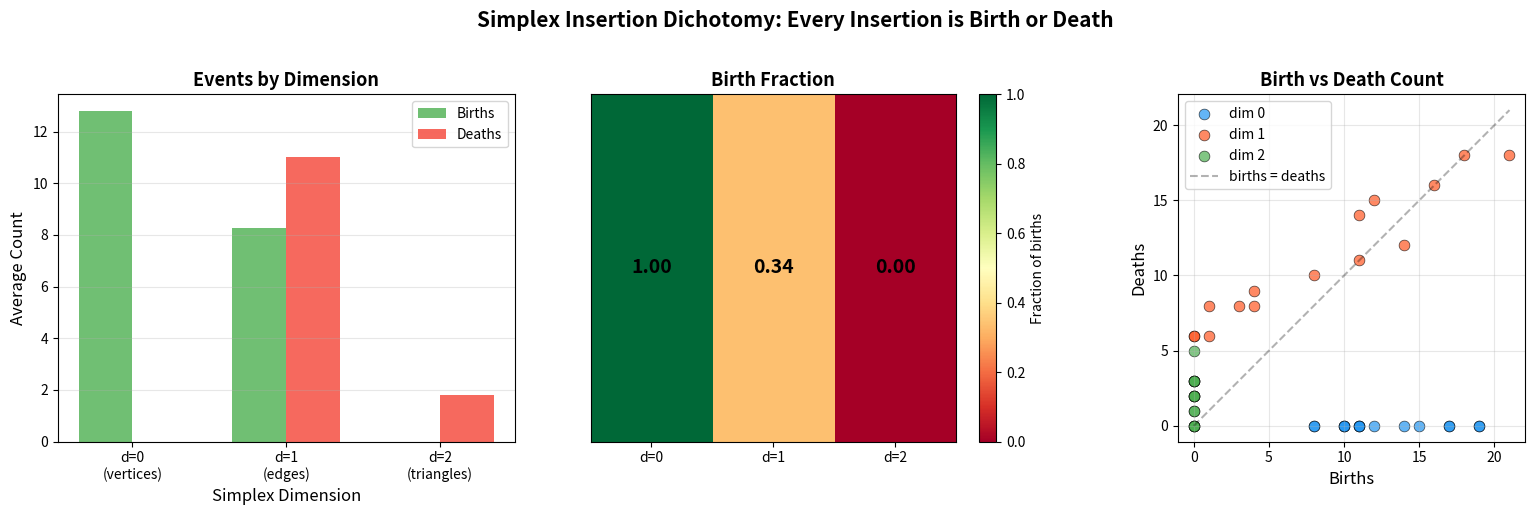

Write Python code to recreate this figure.
"""
Visualization 2: Simplex Insertion Dichotomy — Birth vs Death Heatmap

Creates a heatmap showing which simplex insertions are births and which
are deaths across multiple random complexes, organized by simplex dimension.

This visualizes the core theorem: every simplex insertion changes exactly
one Betti number by exactly ±1, and the change is in degree d (birth) or
degree d-1 (death) where d is the dimension of the inserted simplex.
"""

import matplotlib
matplotlib.use('Agg')
import matplotlib.pyplot as plt
import numpy as np
import random
import itertools
from enum import Enum
from dataclasses import dataclass


# ─── Self-contained algorithms ───

class TropicalEvent(Enum):
    BIRTH = "birth"
    DEATH = "death"

@dataclass
class TropicalMorseDatum:
    degree: int
    event: TropicalEvent

class SimplicialComplex:
    def __init__(self, simplices):
        self.simplices = set(simplices)
        to_add = set()
        for s in self.simplices:
            s_list = list(s)
            for i in range(1, 2**len(s_list)):
                to_add.add(frozenset(s_list[j] for j in range(len(s_list)) if i & (1 << j)))
        self.simplices |= to_add
    def d_simplices(self, d):
        return {s for s in self.simplices if len(s) == d + 1}

def z2_rank(matrix):
    if not matrix or not matrix[0]: return 0
    m = [row[:] for row in matrix]
    rows, cols = len(m), len(m[0])
    rank = 0
    for col in range(cols):
        pivot = None
        for row in range(rank, rows):
            if m[row][col] % 2 == 1: pivot = row; break
        if pivot is None: continue
        m[rank], m[pivot] = m[pivot], m[rank]
        for row in range(rows):
            if row != rank and m[row][col] % 2 == 1:
                m[row] = [(m[row][c] + m[rank][c]) % 2 for c in range(cols)]
        rank += 1
    return rank

def boundary_matrix_z2(K, d):
    d_simps = sorted(K.d_simplices(d), key=lambda s: tuple(sorted(s)))
    d1_simps = sorted(K.d_simplices(d - 1), key=lambda s: tuple(sorted(s)))
    if not d_simps or not d1_simps: return [], d_simps, d1_simps
    d1_index = {s: i for i, s in enumerate(d1_simps)}
    matrix = [[0]*len(d_simps) for _ in range(len(d1_simps))]
    for j, sigma in enumerate(d_simps):
        for v in sigma:
            face = sigma - {v}
            if face in d1_index: matrix[d1_index[face]][j] = 1
    return matrix, d_simps, d1_simps

def compute_betti(K, max_dim=2):
    betti = {}; ranks = {}
    for d in range(max_dim + 2):
        mat, _, _ = boundary_matrix_z2(K, d); ranks[d] = z2_rank(mat)
    for d in range(max_dim + 1):
        betti[d] = len(K.d_simplices(d)) - ranks.get(d, 0) - ranks.get(d + 1, 0)
    return betti

def classify_insertion(K, sigma):
    d = len(sigma) - 1
    mat_before, _, _ = boundary_matrix_z2(K, d)
    rank_before = z2_rank(mat_before)
    K_prime = SimplicialComplex(K.simplices | {sigma})
    mat_after, _, _ = boundary_matrix_z2(K_prime, d)
    rank_after = z2_rank(mat_after)
    if rank_after > rank_before:
        return TropicalMorseDatum(degree=d, event=TropicalEvent.DEATH)
    else:
        return TropicalMorseDatum(degree=d, event=TropicalEvent.BIRTH)


# ─── Generate data ───

n_trials = 15
birth_counts = {0: [], 1: [], 2: []}  # by dimension
death_counts = {0: [], 1: [], 2: []}
birth_fracs = {0: [], 1: [], 2: []}

for trial in range(n_trials):
    random.seed(100 + trial)
    n = random.randint(8, 20)

    edges = []
    for i, j in itertools.combinations(range(n), 2):
        if random.random() < 0.25:
            edges.append(frozenset({i, j}))

    triangles = []
    edge_set = set(edges)
    for i, j, k in itertools.combinations(range(n), 3):
        if (frozenset({i,j}) in edge_set and
            frozenset({j,k}) in edge_set and
            frozenset({i,k}) in edge_set and
            random.random() < 0.4):
            triangles.append(frozenset({i, j, k}))

    K = SimplicialComplex({frozenset({v}) for v in range(n)})
    dim_births = {0: 0, 1: 0, 2: 0}
    dim_deaths = {0: 0, 1: 0, 2: 0}

    # Vertices already in, count as births
    dim_births[0] = n

    for e in edges:
        if e not in K.simplices:
            datum = classify_insertion(K, e)
            K = SimplicialComplex(K.simplices | {e})
            if datum.event == TropicalEvent.BIRTH:
                dim_births[1] += 1
            else:
                dim_deaths[1] += 1

    for t in triangles:
        if t not in K.simplices:
            datum = classify_insertion(K, t)
            K = SimplicialComplex(K.simplices | {t})
            if datum.event == TropicalEvent.BIRTH:
                dim_births[2] += 1
            else:
                dim_deaths[2] += 1

    for d in range(3):
        birth_counts[d].append(dim_births[d])
        death_counts[d].append(dim_deaths[d])
        total = dim_births[d] + dim_deaths[d]
        birth_fracs[d].append(dim_births[d] / total if total > 0 else 0)


# ─── Plot ───

fig, axes = plt.subplots(1, 3, figsize=(16, 5))

# Panel 1: Birth/Death counts by dimension
ax1 = axes[0]
dims = [0, 1, 2]
avg_births = [np.mean(birth_counts[d]) for d in dims]
avg_deaths = [np.mean(death_counts[d]) for d in dims]
x = np.arange(3)
width = 0.35
bars1 = ax1.bar(x - width/2, avg_births, width, label='Births', color='#4CAF50', alpha=0.8)
bars2 = ax1.bar(x + width/2, avg_deaths, width, label='Deaths', color='#F44336', alpha=0.8)
ax1.set_xlabel('Simplex Dimension', fontsize=12)
ax1.set_ylabel('Average Count', fontsize=12)
ax1.set_title('Events by Dimension', fontsize=13, fontweight='bold')
ax1.set_xticks(x)
ax1.set_xticklabels(['d=0\n(vertices)', 'd=1\n(edges)', 'd=2\n(triangles)'])
ax1.legend(fontsize=10)
ax1.grid(True, alpha=0.3, axis='y')

# Panel 2: Birth fraction heatmap
ax2 = axes[1]
data = np.array([[np.mean(birth_fracs[d]) for d in range(3)]] * 1)
im = ax2.imshow([[np.mean(birth_fracs[d]) for d in range(3)]],
                cmap='RdYlGn', vmin=0, vmax=1, aspect='auto')
ax2.set_xticks(range(3))
ax2.set_xticklabels(['d=0', 'd=1', 'd=2'])
ax2.set_yticks([])
ax2.set_title('Birth Fraction', fontsize=13, fontweight='bold')

for d in range(3):
    val = np.mean(birth_fracs[d])
    ax2.text(d, 0, f'{val:.2f}', ha='center', va='center', fontsize=14, fontweight='bold')

plt.colorbar(im, ax=ax2, label='Fraction of births')

# Panel 3: Scatter plot of births vs deaths
ax3 = axes[2]
colors = ['#2196F3', '#FF5722', '#4CAF50']
for d in range(3):
    if birth_counts[d] and death_counts[d]:
        ax3.scatter(birth_counts[d], death_counts[d], c=colors[d], s=60,
                    label=f'dim {d}', alpha=0.7, edgecolors='black', linewidth=0.5)

max_val = max(max(max(birth_counts[d]) for d in range(3)),
              max(max(death_counts[d]) for d in range(3) if death_counts[d]))
ax3.plot([0, max_val], [0, max_val], 'k--', alpha=0.3, label='births = deaths')
ax3.set_xlabel('Births', fontsize=12)
ax3.set_ylabel('Deaths', fontsize=12)
ax3.set_title('Birth vs Death Count', fontsize=13, fontweight='bold')
ax3.legend(fontsize=10)
ax3.grid(True, alpha=0.3)
ax3.set_aspect('equal')

plt.suptitle('Simplex Insertion Dichotomy: Every Insertion is Birth or Death',
             fontsize=15, fontweight='bold', y=1.02)
plt.tight_layout()
plt.savefig('viz_dichotomy.png', dpi=150, bbox_inches='tight')
print("Saved viz_dichotomy.png")
